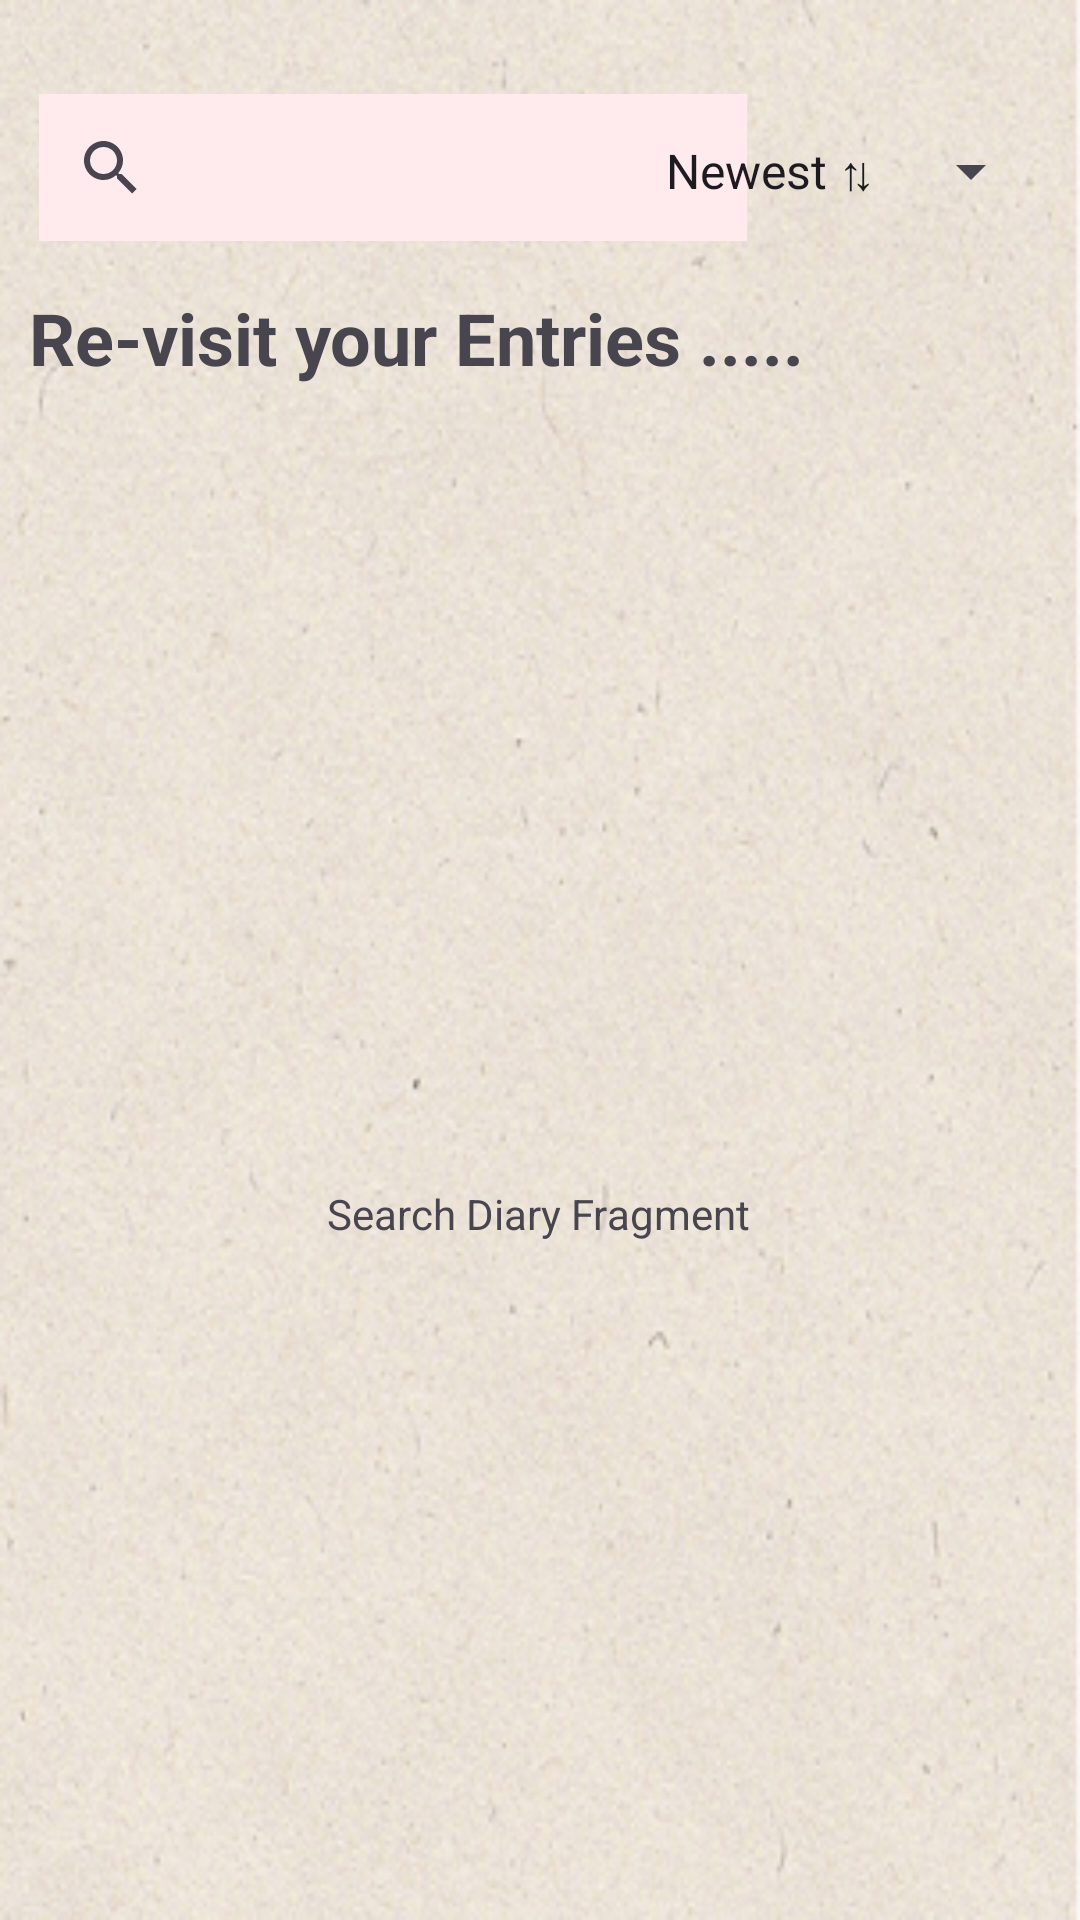

Android layout source for this screen:
<!-- AndroidManifest.xml: application theme Theme.Intl3007diaryapplication -->
<!-- res/layout/fragment_search_diary.xml -->
<?xml version="1.0" encoding="utf-8"?>
<FrameLayout xmlns:android="http://schemas.android.com/apk/res/android"
    xmlns:app="http://schemas.android.com/apk/res-auto"
    xmlns:tools="http://schemas.android.com/tools"
    android:layout_width="match_parent"
    android:layout_height="match_parent"
    tools:context=".fragments.SearchDiaryFragment">

    <androidx.constraintlayout.widget.ConstraintLayout
        android:layout_width="match_parent"
        android:layout_height="match_parent"
        android:background="@drawable/background_diary">

        <TextView
            android:id="@+id/textView6"
            android:layout_width="wrap_content"
            android:layout_height="wrap_content"
            android:text="Search Diary Fragment"
            app:layout_constraintBottom_toBottomOf="parent"
            app:layout_constraintEnd_toEndOf="parent"
            app:layout_constraintHorizontal_bias="0.498"
            app:layout_constraintStart_toStartOf="parent"
            app:layout_constraintTop_toTopOf="parent"
            app:layout_constraintVertical_bias="0.636" />

        <TextView
            android:id="@+id/search_text"
            android:layout_width="281dp"
            android:layout_height="35dp"
            android:background="#00000000"
            android:text="Re-visit your Entries ....."
            android:textSize="24sp"
            android:textStyle="bold"
            app:layout_constraintBottom_toBottomOf="parent"
            app:layout_constraintEnd_toEndOf="parent"
            app:layout_constraintHorizontal_bias="0.123"
            app:layout_constraintStart_toStartOf="parent"
            app:layout_constraintTop_toTopOf="parent"
            app:layout_constraintVertical_bias="0.159" />

        

        <SearchView
            android:id="@+id/searchView"
            android:layout_width="236dp"
            android:layout_height="49dp"
            android:background="#FFEBEE"
            app:layout_constraintBottom_toBottomOf="parent"
            app:layout_constraintEnd_toEndOf="parent"
            app:layout_constraintHorizontal_bias="0.104"
            app:layout_constraintStart_toStartOf="parent"
            app:layout_constraintTop_toTopOf="parent"
            app:layout_constraintVertical_bias="0.053" />

        <Spinner
            android:id="@+id/dropdown"
            android:layout_width="wrap_content"
            android:layout_height="wrap_content"
            android:entries="@array/dropdown_options"
            app:layout_constraintBottom_toBottomOf="parent"
            app:layout_constraintEnd_toEndOf="parent"
            app:layout_constraintHorizontal_bias="0.945"
            app:layout_constraintStart_toStartOf="parent"
            app:layout_constraintTop_toTopOf="parent"
            app:layout_constraintVertical_bias="0.073" />

        <androidx.recyclerview.widget.RecyclerView
            android:id="@+id/recyclerViewDiaryEntries"
            android:layout_width="375dp"
            android:layout_height="283dp"
            app:layout_constraintBottom_toBottomOf="parent"
            app:layout_constraintEnd_toEndOf="parent"
            app:layout_constraintHorizontal_bias="0.496"
            app:layout_constraintStart_toStartOf="parent"
            app:layout_constraintTop_toTopOf="parent"
            app:layout_constraintVertical_bias="0.353" />

    </androidx.constraintlayout.widget.ConstraintLayout>
</FrameLayout>
<!-- resources referenced by this layout -->
<resources>
  <string-array name="dropdown_options">
          <item>Newest ⇅</item>
          <item>Oldest ⇅</item>
      </string-array>
  <!-- drawable background_diary: png bitmap (drawable, 249671 bytes) -->
  <style name="Theme.Intl3007diaryapplication" parent="Base.Theme.Intl3007diaryapplication" />
  <style name="Base.Theme.Intl3007diaryapplication" parent="Theme.Material3.DayNight.NoActionBar">
          
          <item name="colorPrimary">@color/brown</item>
  
      </style>
  <color name="brown">#957D60</color>
</resources>
